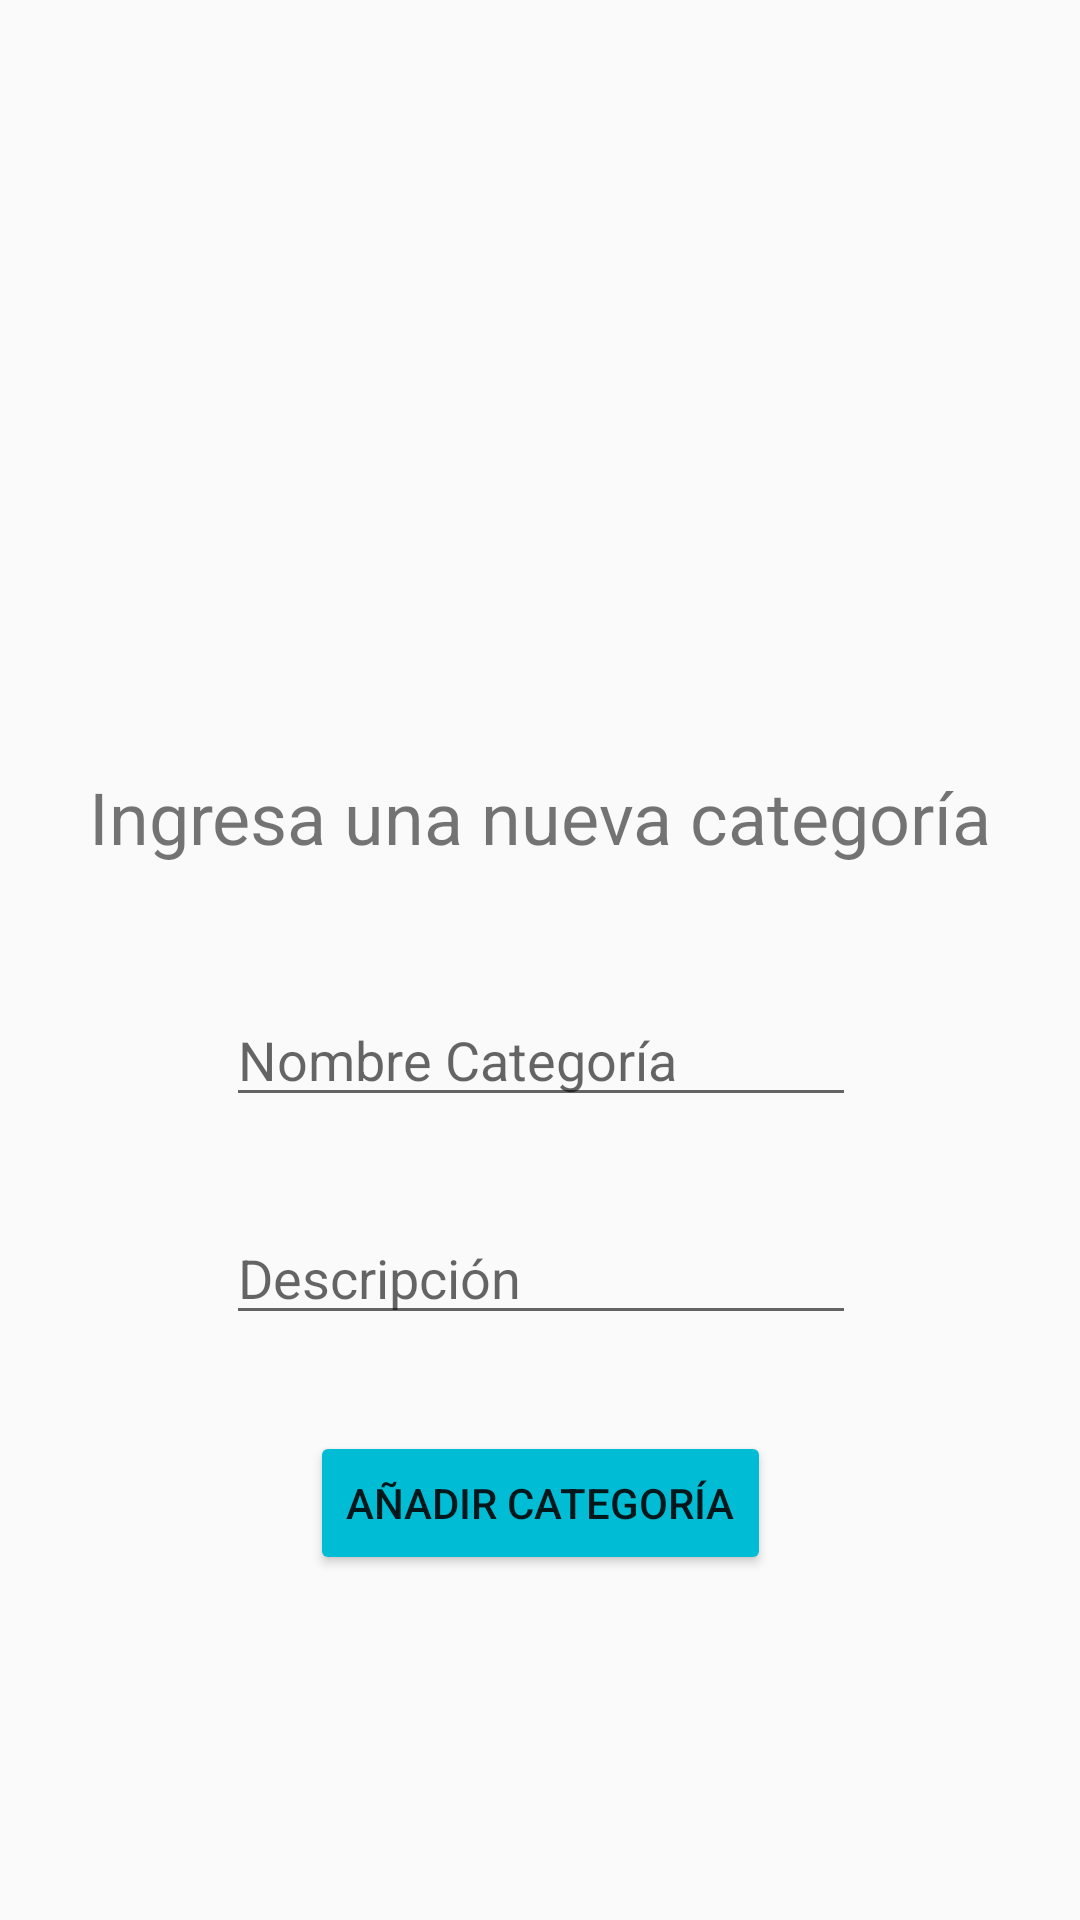

Reconstruct the res/layout file that produces this screen, plus the resources it refers to.
<!-- AndroidManifest.xml: application theme Theme.Oneconomy -->
<!-- res/layout/activity_crear_categoria.xml -->
<?xml version="1.0" encoding="utf-8"?>
<androidx.constraintlayout.widget.ConstraintLayout xmlns:android="http://schemas.android.com/apk/res/android"
    xmlns:app="http://schemas.android.com/apk/res-auto"
    xmlns:tools="http://schemas.android.com/tools"
    android:layout_width="match_parent"
    android:layout_height="match_parent"
    tools:context="src.Controler.CrearCategoria">

    <ImageView
        android:id="@+id/imageView4"
        android:layout_width="341dp"
        android:layout_height="180dp"
        android:layout_marginTop="32dp"
        app:layout_constraintEnd_toEndOf="parent"
        app:layout_constraintStart_toStartOf="parent"
        app:layout_constraintTop_toTopOf="parent"
        app:srcCompat="@drawable/imagen" />

    <TextView
        android:id="@+id/textView9"
        android:layout_width="wrap_content"
        android:layout_height="wrap_content"
        android:layout_marginTop="44dp"
        android:text="Ingresa una nueva categoría"
        android:textSize="24sp"
        app:layout_constraintEnd_toEndOf="parent"
        app:layout_constraintStart_toStartOf="parent"
        app:layout_constraintTop_toBottomOf="@+id/imageView4" />

    <EditText
        android:id="@+id/editTextNameCat"
        android:layout_width="wrap_content"
        android:layout_height="wrap_content"
        android:ems="10"
        android:inputType="textPersonName"
        android:hint="Nombre Categoría"
        app:layout_constraintBottom_toBottomOf="parent"
        app:layout_constraintEnd_toEndOf="parent"
        app:layout_constraintHorizontal_bias="0.502"
        app:layout_constraintStart_toStartOf="parent"
        app:layout_constraintTop_toBottomOf="@+id/textView9"
        app:layout_constraintVertical_bias="0.138" />

    <EditText
        android:id="@+id/editTextDesCat"
        android:layout_width="wrap_content"
        android:layout_height="wrap_content"
        android:ems="10"
        android:inputType="textPersonName"
        android:hint="Descripción"
        app:layout_constraintBottom_toBottomOf="parent"
        app:layout_constraintEnd_toEndOf="parent"
        app:layout_constraintHorizontal_bias="0.502"
        app:layout_constraintStart_toStartOf="parent"
        app:layout_constraintTop_toBottomOf="@+id/editTextNameCat"
        app:layout_constraintVertical_bias="0.138" />

    <Button
        android:id="@+id/button10"
        android:layout_width="wrap_content"
        android:layout_height="wrap_content"
        android:layout_marginTop="32dp"
        android:backgroundTint="#00BCD4"
        android:text="Añadir categoría"
        android:onClick="crearCategoria"
        app:layout_constraintEnd_toEndOf="parent"
        app:layout_constraintStart_toStartOf="parent"
        app:layout_constraintTop_toBottomOf="@+id/editTextDesCat" />

</androidx.constraintlayout.widget.ConstraintLayout>
<!-- resources referenced by this layout -->
<resources>
  <!-- drawable imagen: rar bitmap (drawable, 35840 bytes) -->
  <style name="Theme.Oneconomy" parent="Theme.AppCompat.Light.NoActionBar">
          
          <item name="colorPrimary">@color/purple_500</item>
          <item name="colorPrimaryVariant">@color/purple_700</item>
          <item name="colorOnPrimary">@color/white</item>
          
          <item name="colorSecondary">@color/teal_200</item>
          <item name="colorSecondaryVariant">@color/teal_700</item>
          <item name="colorOnSecondary">@color/black</item>
          
          <item name="android:statusBarColor" tools:targetApi="l">?attr/colorPrimaryVariant</item>
  
          
      </style>
  <!-- not gathered from this repository: default colours our renderer supplied (Android Studio template values) -->
  <color name="purple_500">#FF6200EE</color>
  <color name="purple_700">#FF3700B3</color>
  <color name="teal_200">#FF03DAC5</color>
  <color name="teal_700">#FF018786</color>
  <color name="black">#FF000000</color>
  <color name="white">#FFFFFFFF</color>
</resources>
